Photos from the image-classification dataset "3. Cropped Dataset" in the GitHub repository leonprietobailo/msc-cv-thesis. Its 2 classes are: defective front, ok front.

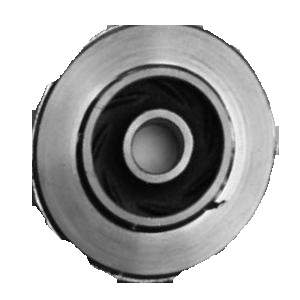
Label: defective front

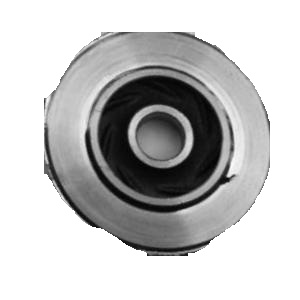
Label: defective front

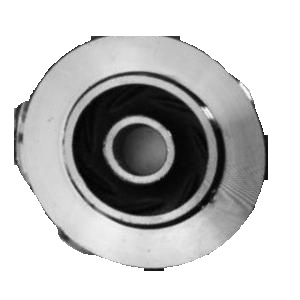
Label: defective front

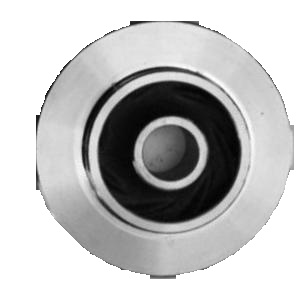
Label: defective front

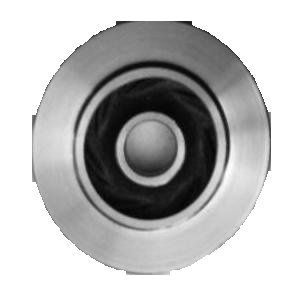
Label: ok front

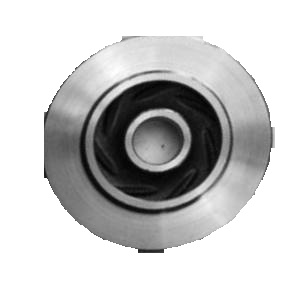
Label: ok front
